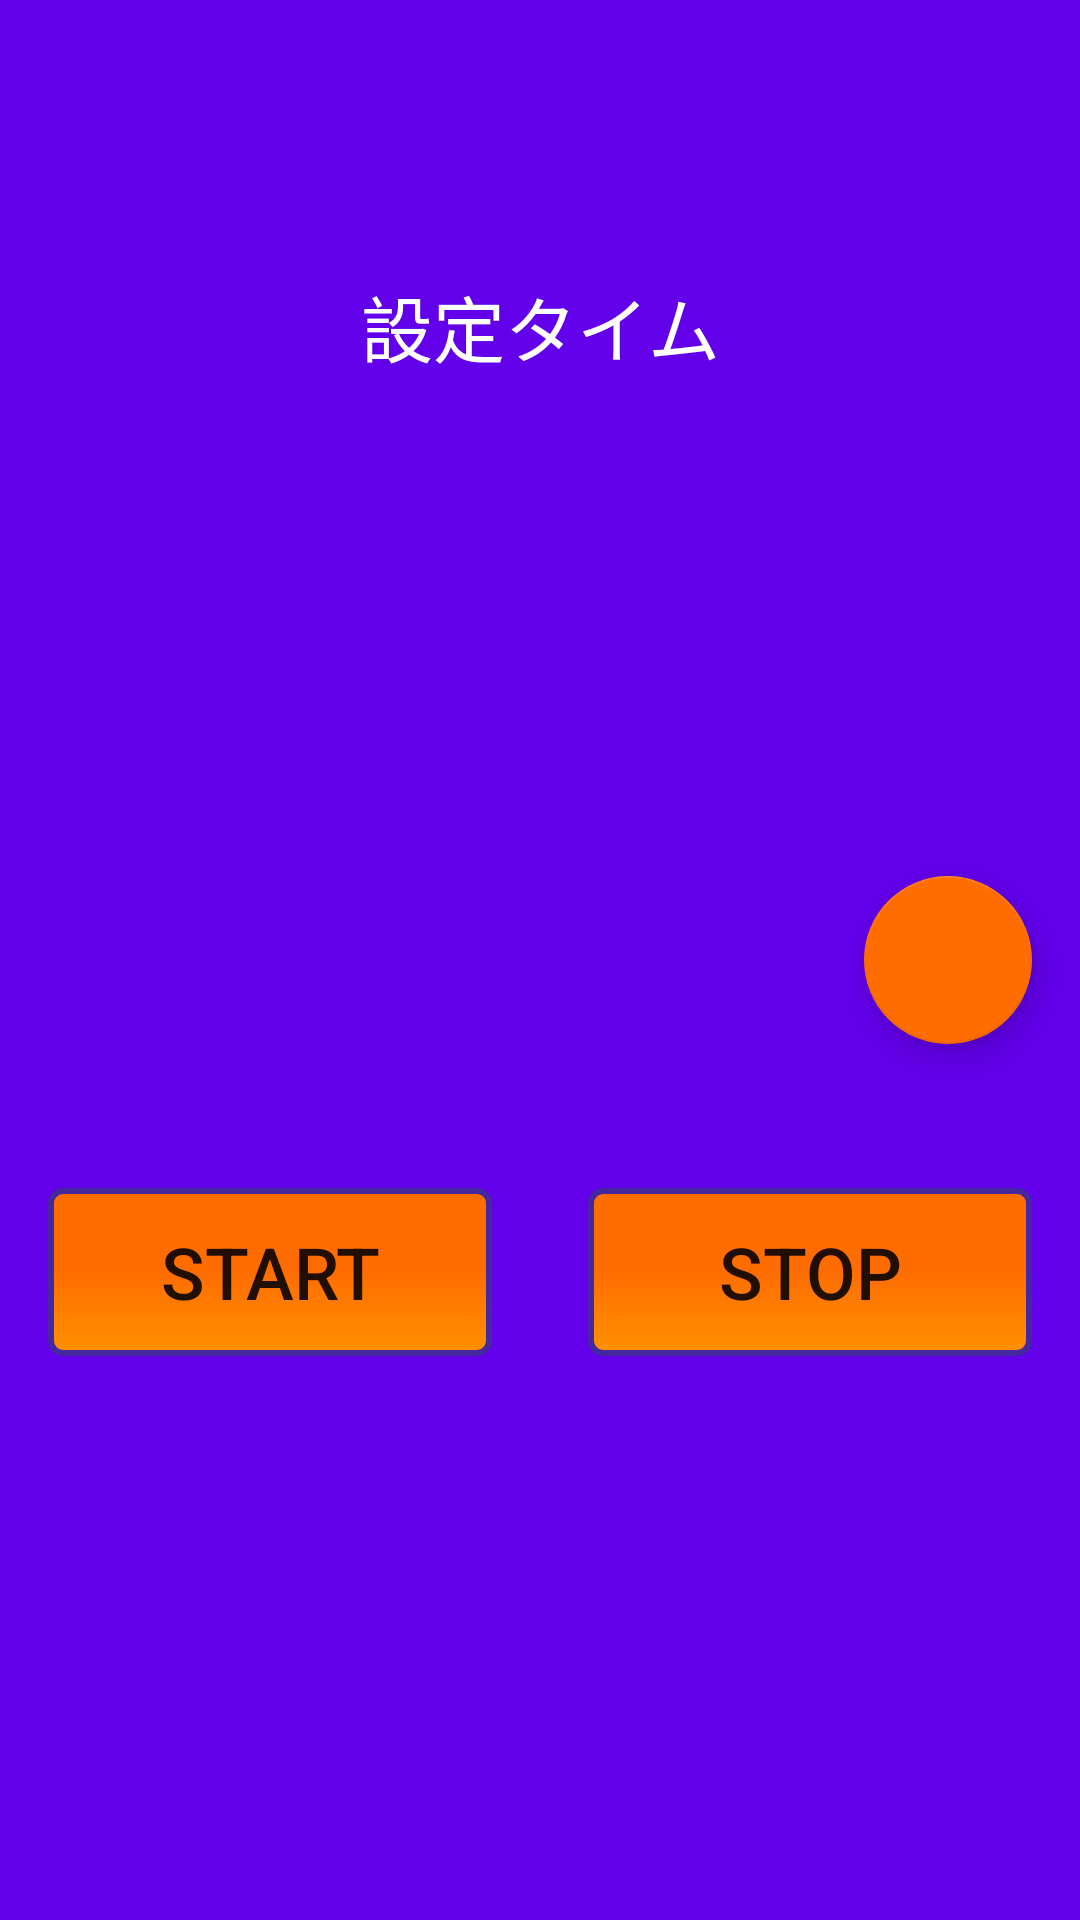

Layout XML and referenced resources for this Android screen:
<!-- AndroidManifest.xml: application theme AppTheme -->
<!-- res/layout/fragment_main.xml -->
<?xml version="1.0" encoding="utf-8"?>

<android.support.constraint.ConstraintLayout xmlns:android="http://schemas.android.com/apk/res/android"
    xmlns:app="http://schemas.android.com/apk/res-auto"
    xmlns:tools="http://schemas.android.com/tools"
    android:layout_width="match_parent"
    android:layout_height="match_parent"
    android:orientation="vertical"
    tools:context="com.product.android.PuncTime.MainActivity">


    <LinearLayout
        android:layout_width="match_parent"
        android:layout_height="match_parent"
        android:orientation="vertical">

        <LinearLayout
            android:layout_width="match_parent"
            android:layout_height="0dp"
            android:layout_weight="1"
            android:background="@color/colorPrimary"
            android:gravity="center_vertical"
            android:orientation="vertical">

            <TextView
                android:layout_width="match_parent"
                android:layout_height="wrap_content"
                android:gravity="center"
                android:layout_marginTop="24dp"
                android:text="@string/text_view_title_time"
                android:textColor="@color/colorWhite"
                android:textSize="24sp" />

            <TextView
                android:id="@+id/limit_time"
                android:layout_width="match_parent"
                android:layout_height="wrap_content"
                android:gravity="center"
                android:textColor="@color/colorWhite"
                android:textSize="80sp" />

        </LinearLayout>

        <View
            android:layout_width="match_parent"
            android:layout_height="40dp"
            android:background="@color/colorPrimary"/>

        <LinearLayout
            android:layout_width="match_parent"
            android:layout_height="0dp"
            android:layout_weight="1"
            android:background="@color/colorPrimary"
            android:orientation="horizontal"
            android:padding="16dp">

            <Button
                android:id="@+id/stats_btn"
                android:layout_width="0dp"
                android:layout_height="56dp"
                android:layout_marginEnd="16dp"
                android:layout_marginTop="40dp"
                android:layout_weight="1"
                android:background="@drawable/stateful_button_design"
                android:stateListAnimator="@null"
                android:text="@string/button_text_start"
                android:textSize="24sp" />

            <Button
                android:id="@+id/stop_btn"
                android:layout_width="0dp"
                android:layout_height="56dp"
                android:layout_marginStart="16dp"
                android:layout_marginTop="40dp"
                android:layout_weight="1"
                android:background="@drawable/stateful_button_design"
                android:stateListAnimator="@null"
                android:text="@string/button_text_stop"
                android:textSize="24sp" />
        </LinearLayout>
    </LinearLayout>

    <android.support.design.widget.FloatingActionButton
        android:id="@+id/fab_settings"
        android:layout_width="wrap_content"
        android:layout_height="wrap_content"
        android:layout_gravity="right"
        android:layout_marginBottom="8dp"
        android:layout_marginEnd="16dp"
        android:layout_marginTop="8dp"
        android:clickable="true"
        app:layout_constraintBottom_toBottomOf="parent"
        app:layout_constraintEnd_toEndOf="parent"
        app:layout_constraintTop_toTopOf="parent"
        app:rippleColor="@color/colorPrimary"
        app:srcCompat="@drawable/ic_settings_white_24dp" />

</android.support.constraint.ConstraintLayout>
<!-- resources referenced by this layout -->
<resources>
  <color name="colorPrimary">#6200EA</color>
  <color name="colorWhite">#FFFFFF</color>
  <!-- drawable stateful_button_design (drawable) -->
  <?xml version="1.0" encoding="utf-8"?>
  
  <selector xmlns:android="http://schemas.android.com/apk/res/android">
      <item android:state_enabled="true">
          <shape android:shape="rectangle">
              <gradient android:angle="90"
                  android:centerColor="@color/colorAccent"
                  android:endColor="@color/colorAccent"
                  android:startColor="@color/colorButtonGradient"
                  android:type="linear"/>
              <corners android:radius="4dp" />
              <stroke android:width="2dp" android:color="@color/colorPrimaryDark" />
          </shape>
      </item>
      <item android:state_enabled="false">
          <shape android:shape="rectangle">
              <solid android:color="@color/colorButtonUnusable" />
              <corners android:radius="4dp" />
              <stroke android:width="2dp" android:color="@color/colorPrimary" />
          </shape>
      </item>
  </selector>
  <string name="button_text_start">Start</string>
  <string name="button_text_stop">Stop</string>
  <string name="text_view_title_time">設定タイム</string>
  <style name="AppTheme" parent="Theme.AppCompat.Light.DarkActionBar">
          
          <item name="colorPrimary">@color/colorPrimary</item>
          <item name="colorPrimaryDark">@color/colorPrimary</item>
          <item name="colorAccent">@color/colorAccent</item>
          <item name="preferenceTheme">@style/PreferenceThemeOverlay</item>
      </style>
  <color name="colorAccent">#FF6D00</color>
  <color name="colorButtonGradient">#FF9100</color>
  <color name="colorPrimaryDark">#4527A0</color>
  <color name="colorButtonUnusable">#BDBDBD</color>
</resources>
